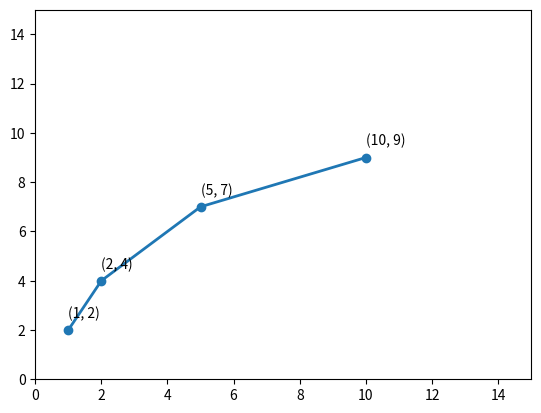

Here is the Python script that generated this plot:
# Import libraries
import matplotlib.pyplot as plt
import numpy as np

#ypoints = np.array([3, 5, 12, 17])

#plt.plot(ypoints, marker = 'o')
#plt.show()

x = [1, 2, 5, 10]
y = [2, 4, 7, 9]

plt.plot(x, y, marker='o', linewidth=2)
plt.axis([0, 15, 0, 15])

for i, j in zip(x, y):
   plt.text(i, j+0.5, '({}, {})'.format(i, j))

plt.show()